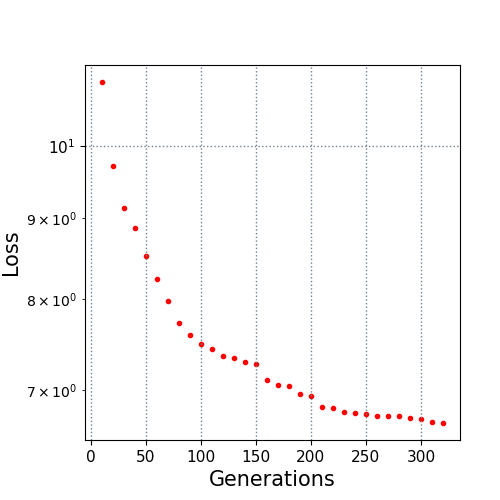

Data behind this chart, as committed beside it:
10.0, 10.981674
20.0, 9.719
30.0, 9.141
40.0, 8.876
50.0, 8.511
60.0, 8.233
70.0, 7.979
80.0, 7.724
90.0, 7.59
100.0, 7.487
110.0, 7.43
120.0, 7.361
130.0, 7.333
140.0, 7.296
150.0, 7.269
160.0, 7.1
170.0, 7.056
180.0, 7.037
190.0, 6.965
200.0, 6.938
210.0, 6.83
220.0, 6.815
230.0, 6.778
240.0, 6.766
250.0, 6.757
260.0, 6.739
270.0, 6.738
280.0, 6.738
290.0, 6.719
300.0, 6.71
310.0, 6.68
320.0, 6.671
